Image classification data set "data" (fletcherd3/Antarctic-Snowstorm-Classification on GitHub). Class labels (2): clear, storm.

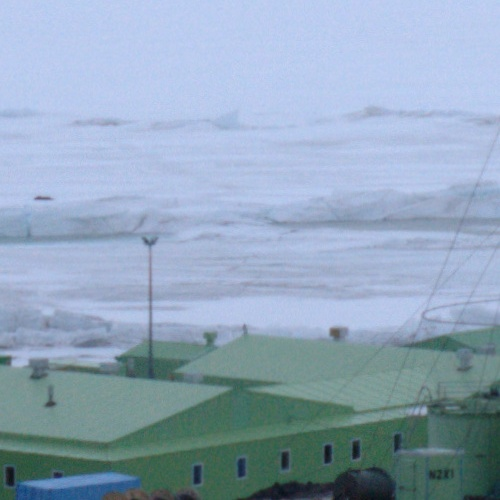
Label: clear

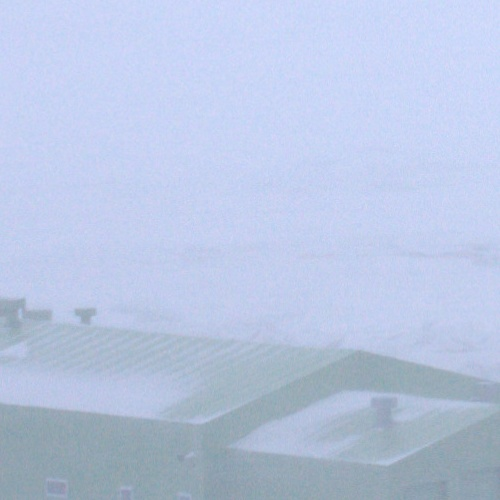
Label: storm

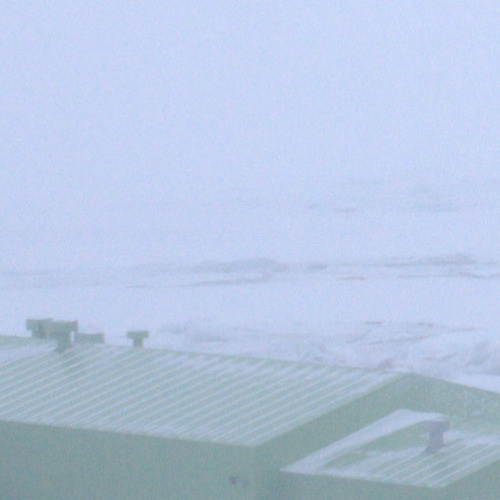
Label: storm

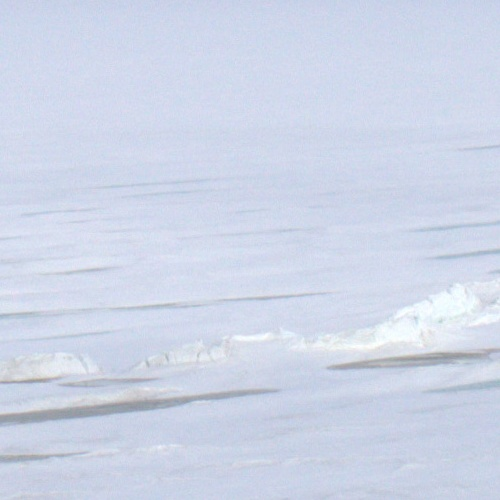
Label: clear

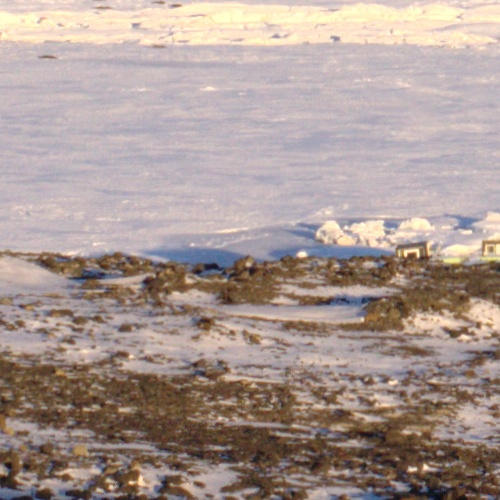
Label: clear

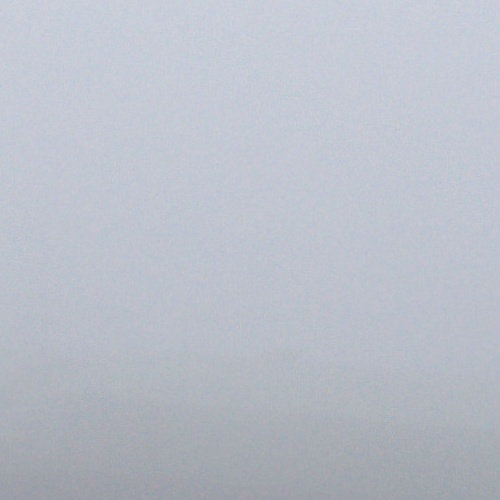
Label: storm
